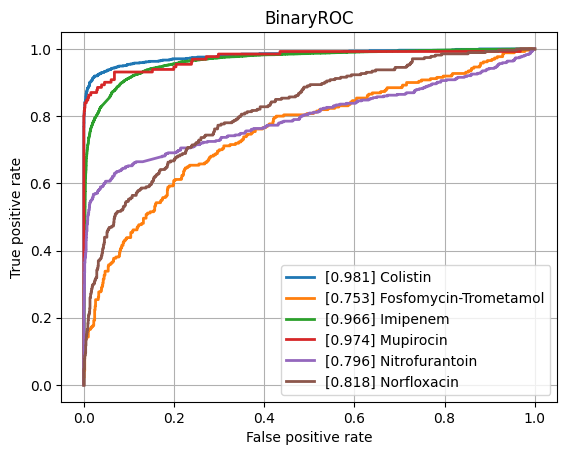

The table this chart was drawn from, first rows:
class, ROCAUC, n_positives, n_negatives
Amikacin, 0.9305, 1114, 5459
Amoxicillin-Clavulanic acid, 0.8785, 4126, 6196
Ampicillin, 0.9011, 9984, 5611
Ampicillin-Amoxicillin, 0.9014, 5693, 1031
Cefazolin, 0.9261, 959, 1273
Cefepime, 0.9164, 3558, 8153
Cefpodoxime, 0.8689, 503, 903
Ceftazidime, 0.8747, 4488, 12201
Ceftriaxone, 0.8749, 3700, 10426
Cefuroxime, 0.9492, 6594, 1862
Ciprofloxacin, 0.8691, 6857, 16572
Clindamycin, 0.8817, 5540, 5640
Colistin, 0.9812, 784, 3649
Cotrimoxazole, 0.8701, 8157, 17420
Ertapenem, 0.8681, 134, 5419
Erythromycin, 0.8704, 5574, 4643
Fosfomycin, 0.8574, 1823, 6844
Fosfomycin-Trometamol, 0.7526, 260, 999
Fusidic acid, 0.8731, 863, 1949
Gentamicin, 0.9487, 9407, 11425
Imipenem, 0.966, 7863, 15976
Levofloxacin, 0.9242, 3336, 5767
Meropenem, 0.9178, 2349, 16264
Mupirocin, 0.9735, 131, 1223
Nitrofurantoin, 0.7956, 414, 3109
Norfloxacin, 0.8178, 273, 1463
Oxacillin, 0.9111, 2697, 4010
Penicillin, 0.9051, 2938, 980
Piperacillin-Tazobactam, 0.8598, 6347, 13919
Rifampicin, 0.8857, 268, 7073
Teicoplanin, 0.9347, 81, 1847
Tetracycline, 0.8445, 1691, 5462
Tobramycin, 0.9274, 1292, 4384
Vancomycin, 0.9655, 589, 12307
micro, 0.9237, , 
macro, 0.8948, , 
